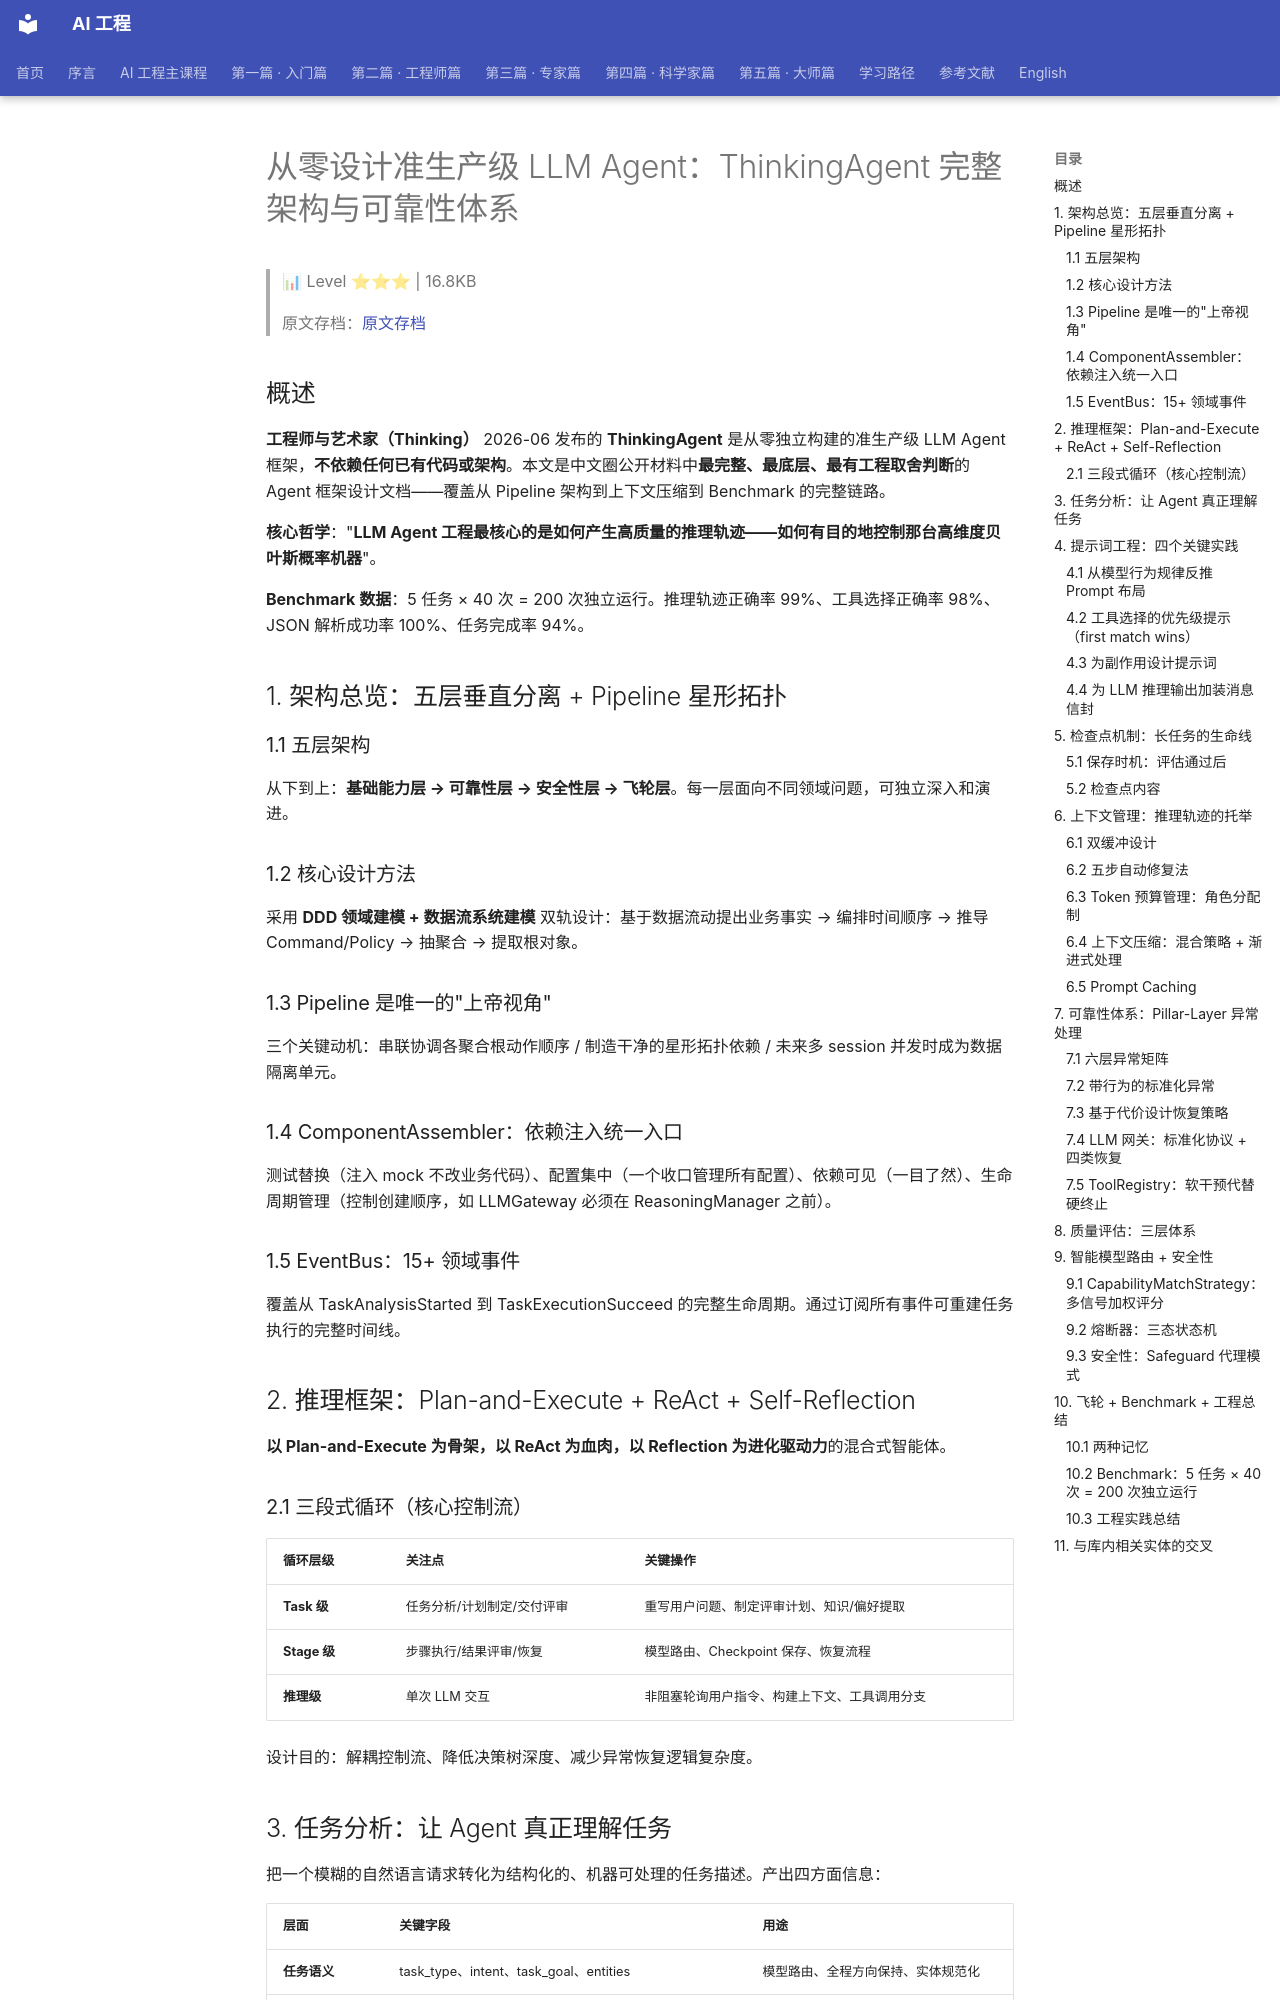

repository: QianJinGuo/wiki-book · page: ch04/087-llm-agent-thinkingagent.html · generator: mkdocs

# 从零设计准生产级 LLM Agent：ThinkingAgent 完整架构与可靠性体系

> 📊 Level ⭐⭐⭐ | 16.8KB

> 原文存档：[原文存档](https://mp.weixin.qq.com/s/UTEdhrkV3G3Ycfrg0Jng_A)

## 概述

**工程师与艺术家（Thinking）** 2026-06 发布的 **ThinkingAgent** 是从零独立构建的准生产级 LLM Agent 框架，**不依赖任何已有代码或架构**。本文是中文圈公开材料中**最完整、最底层、最有工程取舍判断**的 Agent 框架设计文档——覆盖从 Pipeline 架构到上下文压缩到 Benchmark 的完整链路。

**核心哲学**："**LLM Agent 工程最核心的是如何产生高质量的推理轨迹——如何有目的地控制那台高维度贝叶斯概率机器**"。

**Benchmark 数据**：5 任务 × 40 次 = 200 次独立运行。推理轨迹正确率 99%、工具选择正确率 98%、JSON 解析成功率 100%、任务完成率 94%。

## 1. 架构总览：五层垂直分离 + Pipeline 星形拓扑

### 1.1 五层架构

从下到上：**基础能力层 → 可靠性层 → 安全性层 → 飞轮层**。每一层面向不同领域问题，可独立深入和演进。

### 1.2 核心设计方法

采用 **DDD 领域建模 + 数据流系统建模** 双轨设计：基于数据流动提出业务事实 → 编排时间顺序 → 推导 Command/Policy → 抽聚合 → 提取根对象。

### 1.3 Pipeline 是唯一的"上帝视角"

三个关键动机：串联协调各聚合根动作顺序 / 制造干净的星形拓扑依赖 / 未来多 session 并发时成为数据隔离单元。

### 1.4 ComponentAssembler：依赖注入统一入口

测试替换（注入 mock 不改业务代码）、配置集中（一个收口管理所有配置）、依赖可见（一目了然）、生命周期管理（控制创建顺序，如 LLMGateway 必须在 ReasoningManager 之前）。

### 1.5 EventBus：15+ 领域事件

覆盖从 TaskAnalysisStarted 到 TaskExecutionSucceed 的完整生命周期。通过订阅所有事件可重建任务执行的完整时间线。

## 2. 推理框架：Plan-and-Execute + ReAct + Self-Reflection

**以 Plan-and-Execute 为骨架，以 ReAct 为血肉，以 Reflection 为进化驱动力**的混合式智能体。

### 2.1 三段式循环（核心控制流）

| 循环层级 | 关注点 | 关键操作 |
|---------|--------|---------|
| **Task 级** | 任务分析/计划制定/交付评审 | 重写用户问题、制定评审计划、知识/偏好提取 |
| **Stage 级** | 步骤执行/结果评审/恢复 | 模型路由、Checkpoint 保存、恢复流程 |
| **推理级** | 单次 LLM 交互 | 非阻塞轮询用户指令、构建上下文、工具调用分支 |

设计目的：解耦控制流、降低决策树深度、减少异常恢复逻辑复杂度。

## 3. 任务分析：让 Agent 真正理解任务

把一个模糊的自然语言请求转化为结构化的、机器可处理的任务描述。产出四方面信息：

| 层面 | 关键字段 | 用途 |
|------|---------|------|
| **任务语义** | task_type、intent、task_goal、entities | 模型路由、全程方向保持、实体规范化 |
| **执行约束** | action_constraints、output_constraints、risks | 行为边界、评估标准、风险预警 |
| **工具匹配** | 每个工具语义相关性评分 | 工具过滤（两遍打分） |
| **模型路由提示** | capability_tags、context_tokens、latency_sensitive | 智能模型路由输入 |

**知识注入时机**：在任务分析**结束后**进行（而非基于原始描述），避免语义模糊导致噪音。

## 4. 提示词工程：四个关键实践
